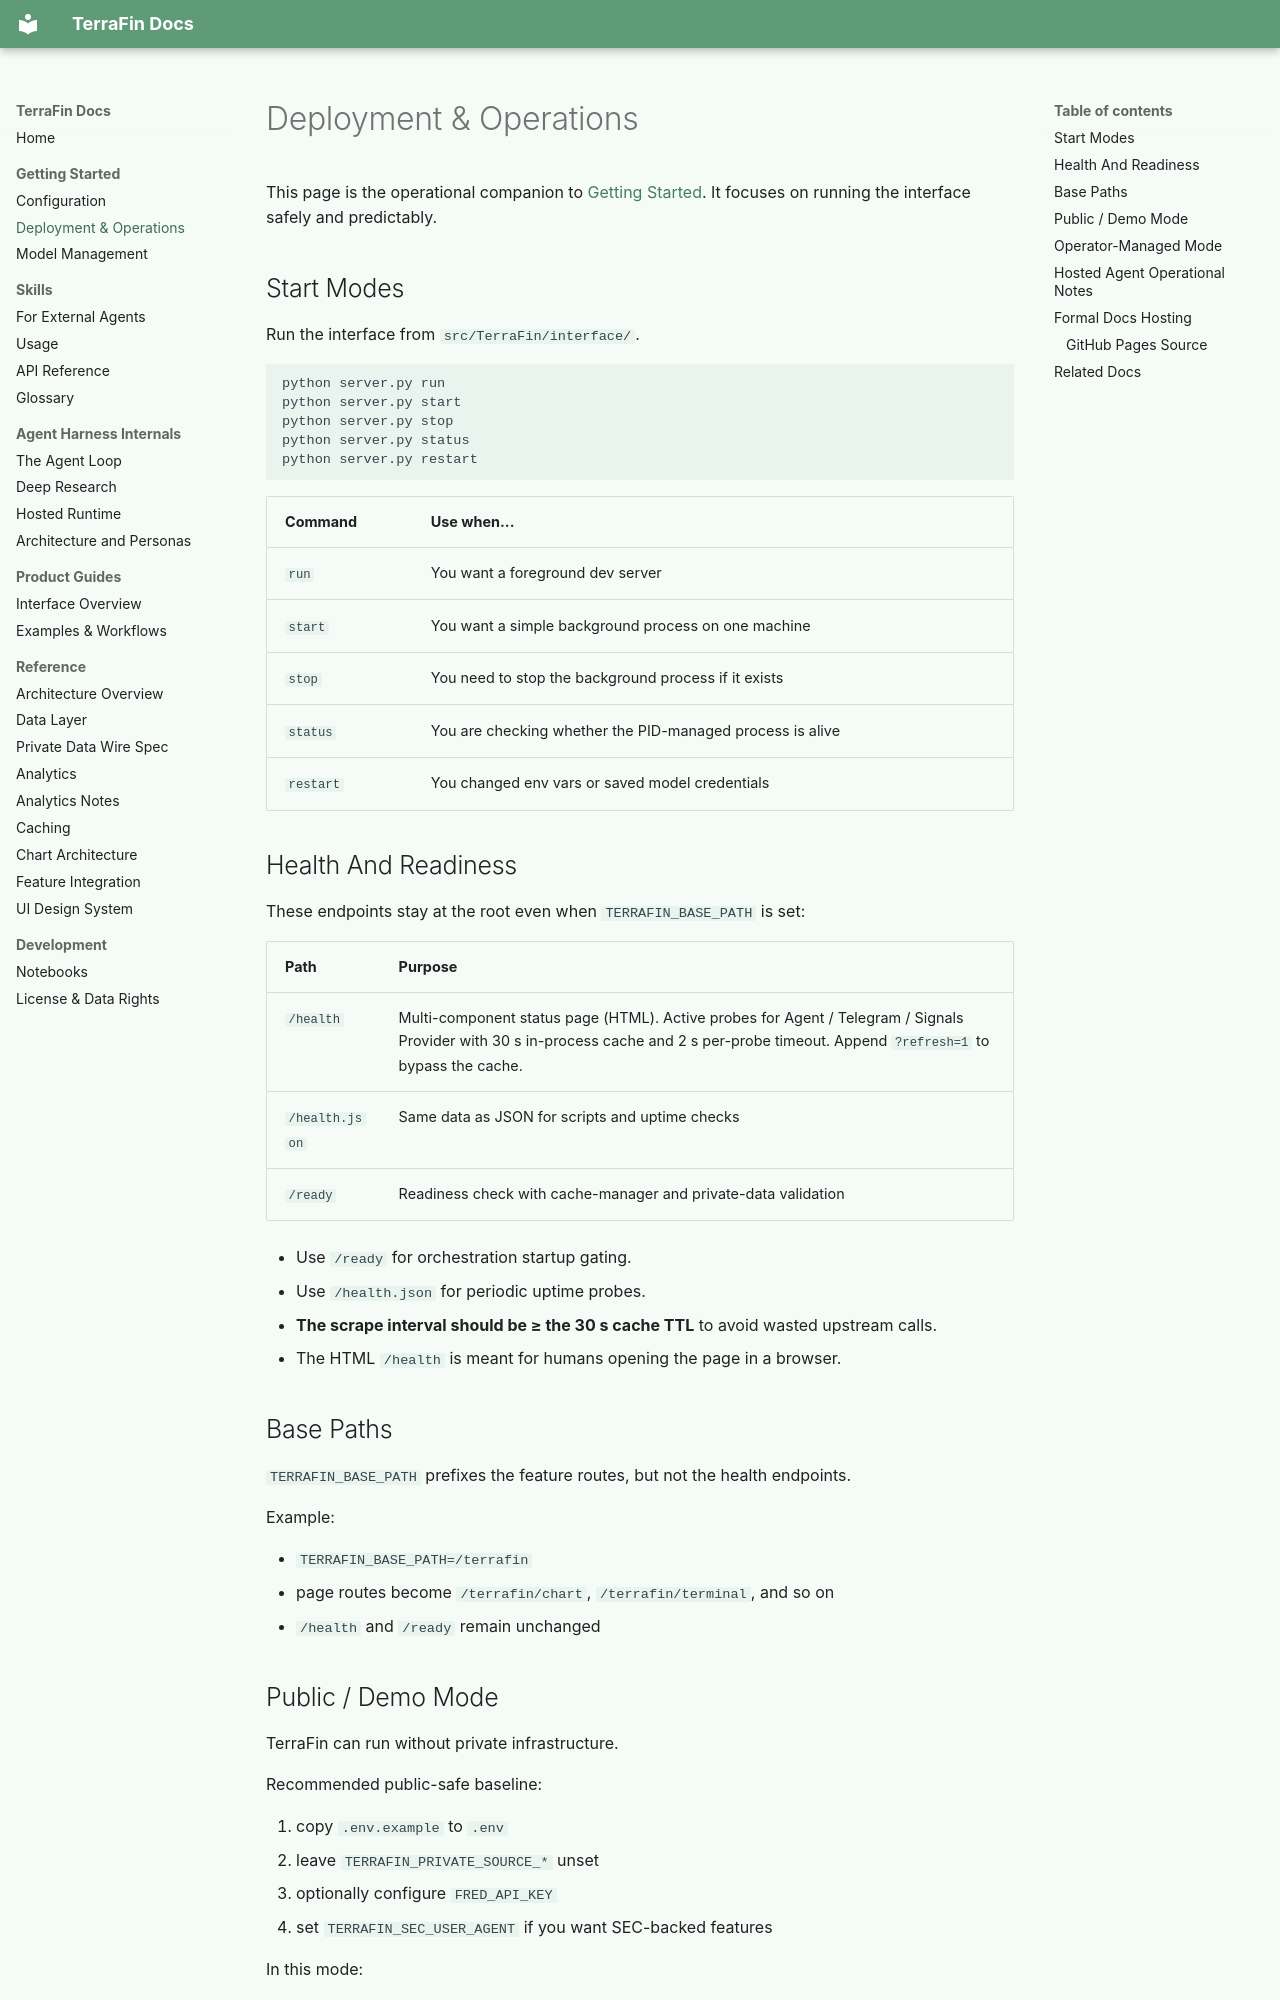

repository: KiUngSong/TerraFin · page: getting-started/deployment/index.html · generator: mkdocs

---
title: Deployment & Operations
summary: Running TerraFin in local, demo, and operator-managed environments.
---

# Deployment & Operations

This page is the operational companion to [Getting Started](index.md).
It focuses on running the interface safely and predictably.

## Start Modes

Run the interface from `src/TerraFin/interface/`.

```bash
python server.py run
python server.py start
python server.py stop
python server.py status
python server.py restart
```

| Command | Use when... |
|---------|-------------|
| `run` | You want a foreground dev server |
| `start` | You want a simple background process on one machine |
| `stop` | You need to stop the background process if it exists |
| `status` | You are checking whether the PID-managed process is alive |
| `restart` | You changed env vars or saved model credentials |

## Health And Readiness

These endpoints stay at the root even when `TERRAFIN_BASE_PATH` is set:

| Path | Purpose |
|------|---------|
| `/health` | Multi-component status page (HTML). Active probes for Agent / Telegram / Signals Provider with 30 s in-process cache and 2 s per-probe timeout. Append `?refresh=1` to bypass the cache. |
| `/health.json` | Same data as JSON for scripts and uptime checks |
| `/ready` | Readiness check with cache-manager and private-data validation |

- Use `/ready` for orchestration startup gating.
- Use `/health.json` for periodic uptime probes.
- **The scrape interval should be ≥ the 30 s cache TTL** to avoid wasted upstream calls.
- The HTML `/health` is meant for humans opening the page in a browser.

## Base Paths

`TERRAFIN_BASE_PATH` prefixes the feature routes, but not the health endpoints.

Example:

- `TERRAFIN_BASE_PATH=/terrafin`
- page routes become `/terrafin/chart`, `/terrafin/terminal`, and so on
- `/health` and `/ready` remain unchanged
